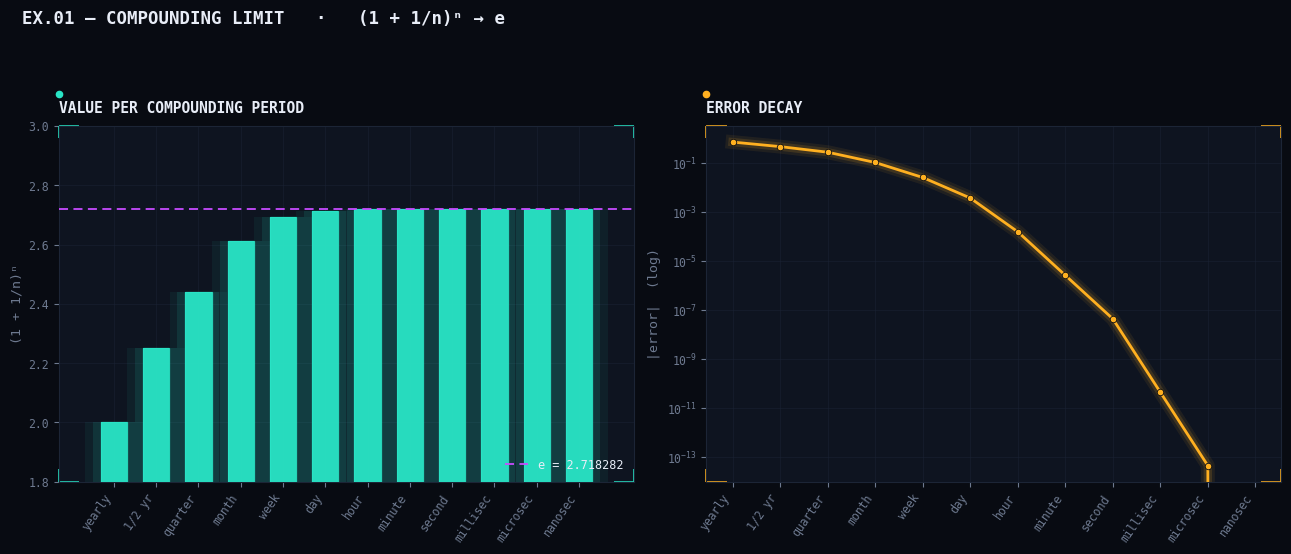
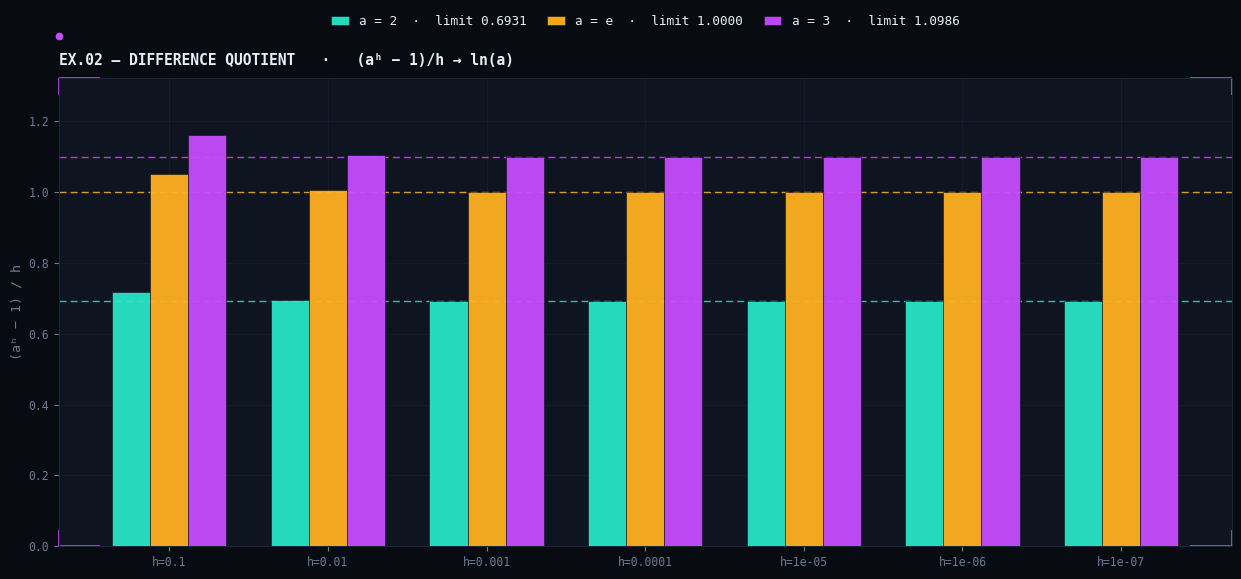
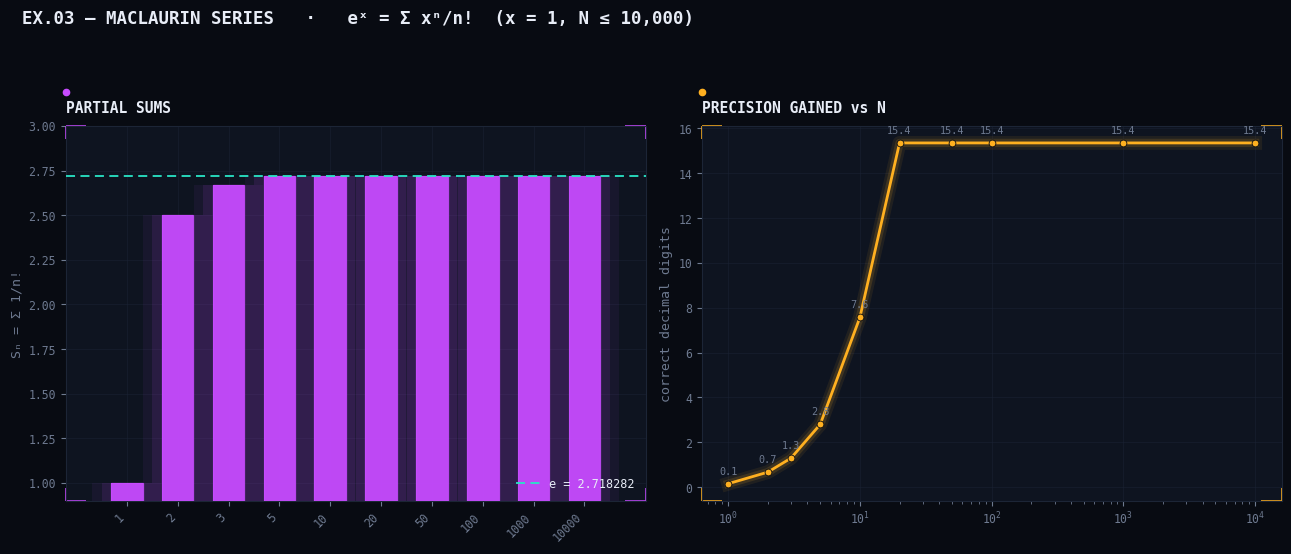

These figures' Python source, in order:
"""
Laboratory Exercise: Numerical explorations of the number e
--------------------------------------------------------------
Dark, "telemetry / HUD" visual system — deliberately different from the
light default-Matplotlib look in the source PDF. Every color used here
(BG, PANEL, GRID, TEXT, MUTED, CYAN, MAGENTA, AMBER) is also defined as a
CSS custom property in index.html, so the report and the figures share
one design system. Change a hex value below and re-run to keep both in
sync.

Outputs: exercise1.png, exercise2.png, exercise3.png, results.json
Requires: numpy, matplotlib
"""

import json
import math
from decimal import Decimal, getcontext

import numpy as np
import matplotlib.pyplot as plt

getcontext().prec = 60
E = math.e

# ----------------------------------------------------------------------
# Design tokens — mirrored 1:1 as CSS variables in index.html
# ----------------------------------------------------------------------
BG      = "#080B12"   # canvas
PANEL   = "#0E1420"   # axes background
GRID    = "#1C2536"   # gridlines / hairlines
TEXT    = "#E8EDF7"   # primary text
MUTED   = "#6E7A90"   # secondary text / ticks
CYAN    = "#29E5C6"   # Exercise 1 accent
MAGENTA = "#C74BFF"   # Exercise 2 accent
AMBER   = "#FFB020"   # Exercise 3 accent

MONO = "monospace"

plt.rcParams.update({
    "figure.facecolor": BG,
    "axes.facecolor": PANEL,
    "savefig.facecolor": BG,
    "text.color": TEXT,
    "axes.edgecolor": GRID,
    "axes.labelcolor": MUTED,
    "xtick.color": MUTED,
    "ytick.color": MUTED,
    "font.family": MONO,
    "font.size": 9.5,
    "grid.color": GRID,
    "grid.linewidth": 0.7,
})


def style_panel(ax, title, accent):
    """Give an axes the shared HUD look: dark panel, hairline grid,
    left-aligned monospace title, muted spines."""
    ax.set_facecolor(PANEL)
    ax.grid(True, alpha=0.55, linewidth=0.6)
    ax.set_axisbelow(True)
    for spine in ax.spines.values():
        spine.set_color(GRID)
        spine.set_linewidth(0.8)
    ax.tick_params(colors=MUTED, labelsize=8.3)
    ax.set_title(title, color=TEXT, fontsize=10.5, fontweight="bold",
                 loc="left", family=MONO, pad=10)
    ax.title.set_bbox(dict(facecolor="none", edgecolor="none"))
    ax.plot(0.0, 1.09, marker="o", markersize=4.5, color=accent,
             transform=ax.transAxes, clip_on=False)


def hud_corners(ax, color, size=0.035, lw=1.3, alpha=0.9):
    """Four L-shaped corner brackets in axes-fraction coordinates —
    the instrument-panel framing device used on every chart."""
    for x, y in [(0, 0), (0, 1), (1, 0), (1, 1)]:
        dx = size if x == 0 else -size
        dy = size if y == 0 else -size
        ax.plot([x, x + dx], [y, y], transform=ax.transAxes, color=color,
                 lw=lw, alpha=alpha, clip_on=False, solid_capstyle="butt")
        ax.plot([x, x], [y, y + dy], transform=ax.transAxes, color=color,
                 lw=lw, alpha=alpha, clip_on=False, solid_capstyle="butt")


def glow_bars(ax, x, heights, color, width=0.62, z=3):
    """Bars with a soft halo behind them (stacked low-alpha copies) to
    fake a glow without leaving Matplotlib."""
    for w, a in [(width * 2.2, 0.06), (width * 1.6, 0.10), (width, 0.95)]:
        ax.bar(x, heights, width=w, color=color, alpha=a, zorder=z,
               edgecolor="none")
    ax.bar(x, heights, width=width, color="none", edgecolor=color,
           linewidth=0.9, alpha=0.9, zorder=z + 1)


def glow_line(ax, x, y, color, lw=2.0, z=3):
    for w, a in [(lw * 5, 0.08), (lw * 3, 0.14), (lw, 1.0)]:
        ax.plot(x, y, color=color, linewidth=w, alpha=a, zorder=z)


# ----------------------------------------------------------------------
# Exercise 1:  (1 + 1/n)^n  ->  e     as the compounding frequency n grows
# ----------------------------------------------------------------------
labels_1 = [
    "yearly", "1/2 yr", "quarter", "month", "week", "day",
    "hour", "minute", "second", "millisec", "microsec", "nanosec",
]
n_values = [1, 2, 4, 12, 52, 365, 8760, 525600, 31536000,
            31536000 * 1000, 31536000 * 1_000_000, 31536000 * 1_000_000_000]

# Decimal precision: at n ~ 1e16, float64's 1/n underflows machine epsilon
# and (1 + 1/n) would silently round to 1.0, flattening the tail wrongly.
vals_1_dec = [(Decimal(1) + Decimal(1) / Decimal(n)) ** n for n in n_values]
vals_1 = [float(v) for v in vals_1_dec]
err_1 = [abs(v - E) for v in vals_1]

fig, axes = plt.subplots(1, 2, figsize=(13, 5.6))
fig.suptitle("EX.01 — COMPOUNDING LIMIT   ·   (1 + 1/n)ⁿ → e",
              fontsize=12.5, fontweight="bold", color=TEXT, family=MONO, x=0.02, ha="left")

ax = axes[0]
x = np.arange(len(labels_1))
glow_bars(ax, x, vals_1, CYAN)
ax.axhline(E, color=MAGENTA, linestyle=(0, (5, 3)), linewidth=1.3, zorder=5,
           label=f"e = {E:.6f}")
ax.set_xticks(x)
ax.set_xticklabels(labels_1, rotation=55, ha="right")
ax.set_ylim(1.8, 3.0)
ax.set_ylabel("(1 + 1/n)ⁿ")
style_panel(ax, "VALUE PER COMPOUNDING PERIOD", CYAN)
ax.legend(loc="lower right", frameon=False, fontsize=8.5, labelcolor=TEXT)
hud_corners(ax, CYAN)

ax = axes[1]
glow_line(ax, x, err_1, AMBER)
ax.scatter(x, err_1, color=AMBER, s=22, zorder=5, edgecolor=BG, linewidth=0.6)
ax.set_yscale("log")
ax.set_xticks(x)
ax.set_xticklabels(labels_1, rotation=55, ha="right")
ax.set_ylabel("|error|  (log)")
style_panel(ax, "ERROR DECAY", AMBER)
hud_corners(ax, AMBER)

plt.tight_layout(rect=[0, 0, 1, 0.93])
plt.savefig("exercise1.png", dpi=150)
plt.close()

# ----------------------------------------------------------------------
# Exercise 2:  (a^h - 1) / h  ->  ln(a)     as h shrinks toward 0
# ----------------------------------------------------------------------
h_values = [0.1, 0.01, 0.001, 0.0001, 1e-5, 1e-6, 1e-7]
bases = {"a = 2": 2.0, "a = e": E, "a = 3": 3.0}
colors_2 = {"a = 2": CYAN, "a = e": AMBER, "a = 3": MAGENTA}

quotients = {name: [(a ** h - 1) / h for h in h_values] for name, a in bases.items()}
limits = {name: math.log(a) for name, a in bases.items()}

fig, ax = plt.subplots(figsize=(12.5, 6.6))
xg = np.arange(len(h_values))
width = 0.24
for i, (name, vals) in enumerate(quotients.items()):
    offset = (i - 1) * width
    c = colors_2[name]
    ax.bar(xg + offset, vals, width, color=c, alpha=0.95, zorder=3,
           label=f"{name}  ·  limit {limits[name]:.4f}",
           edgecolor=BG, linewidth=0.4)
for name, lim in limits.items():
    ax.axhline(lim, color=colors_2[name], linestyle=(0, (5, 3)), linewidth=1.0,
               alpha=0.85, zorder=2)

ax.set_xticks(xg)
ax.set_xticklabels([f"h={h:g}" for h in h_values])
ax.set_ylabel("(aʰ − 1) / h")
ax.set_ylim(0, 1.32)
style_panel(ax, "EX.02 — DIFFERENCE QUOTIENT   ·   (aʰ − 1)/h → ln(a)", MAGENTA)
ax.legend(loc="upper center", bbox_to_anchor=(0.5, 1.16), ncol=3, frameon=False,
          fontsize=9.2, labelcolor=TEXT, columnspacing=1.6, handlelength=1.4)
hud_corners(ax, MAGENTA)

plt.tight_layout(rect=[0, 0, 1, 0.90])
plt.savefig("exercise2.png", dpi=150)
plt.close()

# ----------------------------------------------------------------------
# Exercise 3:  e^x = sum_{n=0}^{inf} x^n / n!     (x = 1), up to N = 10000
# ----------------------------------------------------------------------
N_max = 10000
checkpoints = [1, 2, 3, 5, 10, 20, 50, 100, 1000, N_max]
checkpoint_sums = {}
digits_correct = {}

s, t = 1.0, 1.0
for n in range(1, N_max + 1):
    t *= 1.0 / n
    s += t
    if n in checkpoints:
        checkpoint_sums[n] = s
        err = abs(s - E)
        digits_correct[n] = -math.log10(err) if err > 0 else 16.0
checkpoint_sums[1] = 1.0
digits_correct.setdefault(1, -math.log10(abs(1.0 - E)))

fig, axes = plt.subplots(1, 2, figsize=(13, 5.6))
fig.suptitle("EX.03 — MACLAURIN SERIES   ·   eˣ = Σ xⁿ/n!  (x = 1, N ≤ 10,000)",
              fontsize=12.5, fontweight="bold", color=TEXT, family=MONO, x=0.02, ha="left")

ax = axes[0]
xN = np.arange(len(checkpoints))
cp_vals = [checkpoint_sums[k] for k in checkpoints]
glow_bars(ax, xN, cp_vals, MAGENTA)
ax.axhline(E, color=CYAN, linestyle=(0, (5, 3)), linewidth=1.3, zorder=5,
           label=f"e = {E:.6f}")
ax.set_xticks(xN)
ax.set_xticklabels([str(k) for k in checkpoints], rotation=45, ha="right")
ax.set_ylim(0.9, 3.0)
ax.set_ylabel("Sₙ = Σ 1/n!")
style_panel(ax, "PARTIAL SUMS", MAGENTA)
ax.legend(loc="lower right", frameon=False, fontsize=8.5, labelcolor=TEXT)
hud_corners(ax, MAGENTA)

ax = axes[1]
cp_digits = [digits_correct[k] for k in checkpoints]
glow_line(ax, checkpoints, cp_digits, AMBER)
ax.scatter(checkpoints, cp_digits, color=AMBER, s=24, zorder=5, edgecolor=BG, linewidth=0.6)
ax.set_xscale("log")
ax.set_ylabel("correct decimal digits")
style_panel(ax, "PRECISION GAINED vs N", AMBER)
for k, d in zip(checkpoints, cp_digits):
    ax.annotate(f"{d:.1f}", (k, d), textcoords="offset points", xytext=(0, 7),
                ha="center", fontsize=7.3, color=MUTED, family=MONO)
hud_corners(ax, AMBER)

plt.tight_layout(rect=[0, 0, 1, 0.93])
plt.savefig("exercise3.png", dpi=150)
plt.close()

# ----------------------------------------------------------------------
# Dump the numeric tables used above so the HTML can render exact values
# ----------------------------------------------------------------------
results = {
    "e": E,
    "palette": {"bg": BG, "panel": PANEL, "grid": GRID, "text": TEXT,
                "muted": MUTED, "cyan": CYAN, "magenta": MAGENTA, "amber": AMBER},
    "exercise1": {"labels": labels_1, "n": n_values, "values": vals_1},
    "exercise2": {"h": h_values, "bases": {name: quotients[name] for name in bases},
                  "limits": limits},
    "exercise3": {"checkpoints": checkpoints,
                  "sums": [checkpoint_sums[k] for k in checkpoints],
                  "digits": [digits_correct[k] for k in checkpoints]},
}

with open("results.json", "w") as f:
    json.dump(results, f, indent=2)

print("Done. Wrote exercise1.png, exercise2.png, exercise3.png, results.json")
